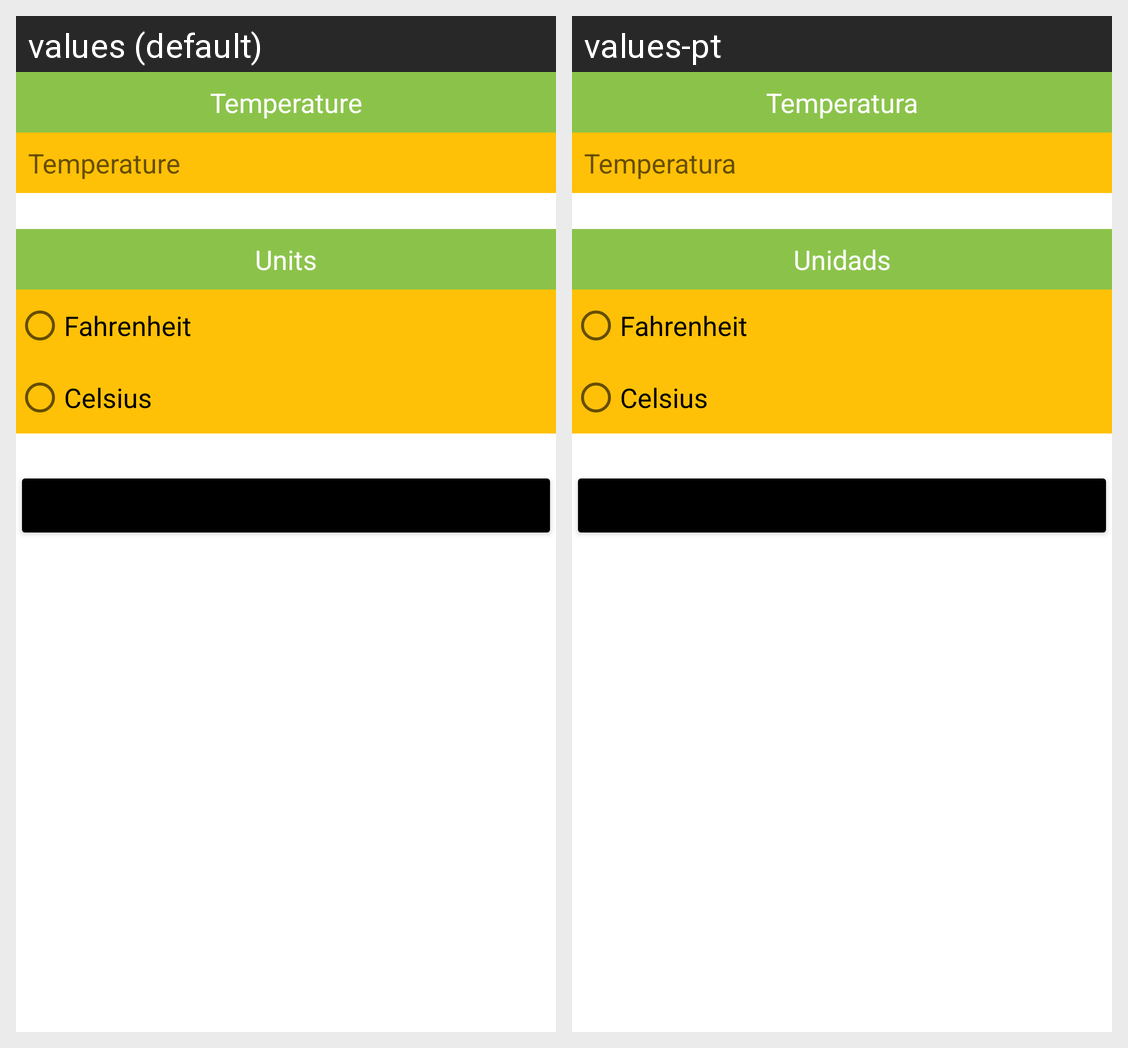

Locale-by-locale string values for the Android screen shown in this grid:
Android screen res/layout/activity_main.xml rendered under 2 locales, left to right: values (default), values-pt. Device: Nexus 5 (rendered at 1080×1920; each locale shown at half size, 540×960, under a caption strip naming it); theme Theme.Farenheit.
Strings drawn on this screen, with the default value and each locale's value (text and hints the layout hard-codes, and strings that could not be matched under every locale, appear in the picture but are not listed):

temperatura
  values: Temperature
  values-pt: Temperatura

Unidade
  values: Units
  values-pt: Unidads

fahrenheit
  values: Fahrenheit
  values-pt: Fahrenheit

celsius
  values: Celsius
  values-pt: Celsius
